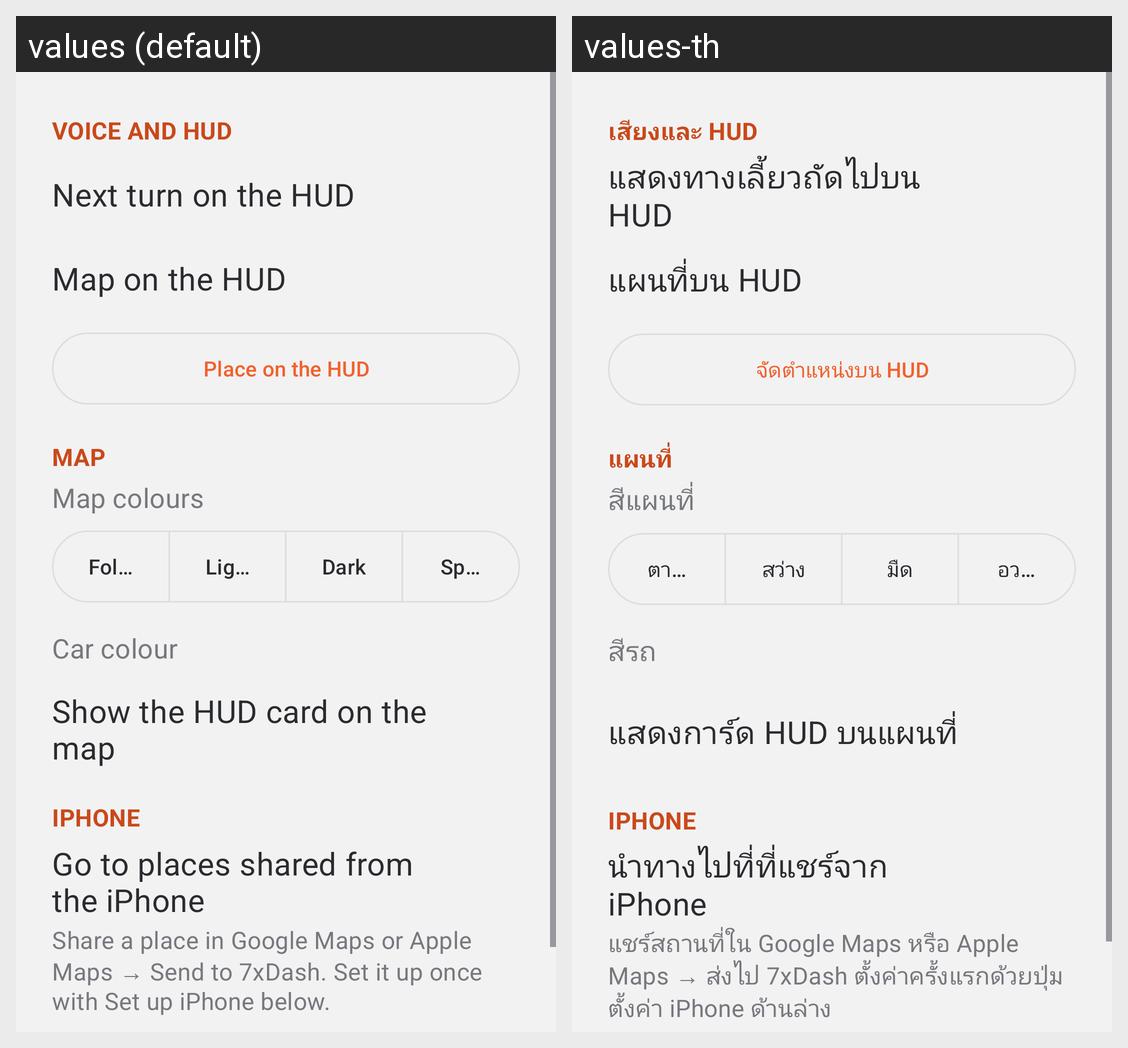

Locale-by-locale string values for the Android screen shown in this grid:
Android screen res/layout/dialog_nav_settings.xml rendered under 2 locales, left to right: values (default), values-th. Device: Nexus 5 (rendered at 1080×1920; each locale shown at half size, 540×960, under a caption strip naming it); theme Theme.Cam.
Strings drawn on this screen, with the default value and each locale's value (text and hints the layout hard-codes, and strings that could not be matched under every locale, appear in the picture but are not listed):

nav_section_voice_hud
  values: Voice and HUD
  values-th: เสียงและ HUD

nav_hud_switch
  values: Next turn on the HUD
  values-th: แสดงทางเลี้ยวถัดไปบน HUD

nav_hud_map_switch
  values: Map on the HUD
  values-th: แผนที่บน HUD

nav_hud_adjust
  values: Place on the HUD
  values-th: จัดตำแหน่งบน HUD

nav_section_map
  values: Map
  values-th: แผนที่

nav_map_colours
  values: Map colours
  values-th: สีแผนที่

nav_scheme_auto
  values: Follow screen
  values-th: ตามหน้าจอ

nav_scheme_light
  values: Light
  values-th: สว่าง

nav_scheme_dark
  values: Dark
  values-th: มืด

nav_scheme_space
  values: Space
  values-th: อวกาศ

nav_car_colour
  values: Car colour
  values-th: สีรถ

nav_hud_preview_switch
  values: Show the HUD card on the map
  values-th: แสดงการ์ด HUD บนแผนที่

nav_section_iphone
  values: iPhone
  values-th: iPhone

nav_share_switch
  values: Go to places shared from the iPhone
  values-th: นำทางไปที่ที่แชร์จาก iPhone

nav_share_hint
  values: Share a place in Google Maps or Apple Maps → Send to 7xDash. Set it up once with Set up iPhone below.
  values-th: แชร์สถานที่ใน Google Maps หรือ Apple Maps → ส่งไป 7xDash ตั้งค่าครั้งแรกด้วยปุ่ม ตั้งค่า iPhone ด้านล่าง
